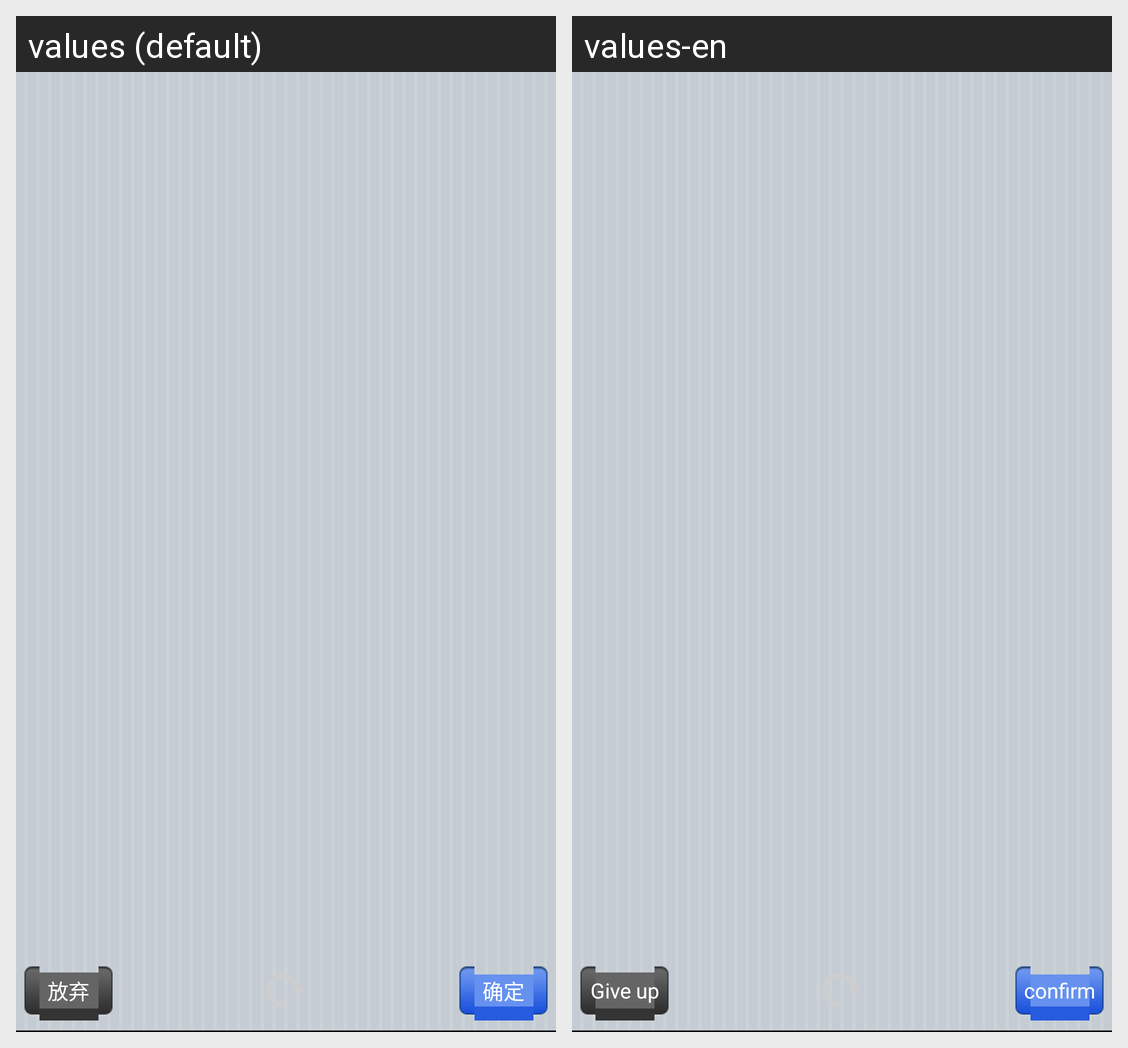

Here is an Android app screen in its default locale and in the app's own translations. Write out the translated-string differences for the strings that appear on this screen.
Android screen res/layout/activity_photo.xml rendered under 2 locales, left to right: values (default), values-en. Device: Nexus 5 (rendered at 1080×1920; each locale shown at half size, 540×960, under a caption strip naming it); theme android:Theme.NoTitleBar.
Strings drawn on this screen, with the default value and each locale's value (text and hints the layout hard-codes, and strings that could not be matched under every locale, appear in the picture but are not listed):

giveup
  values: 放弃
  values-en: Give up

ok
  values: 确定
  values-en: confirm
